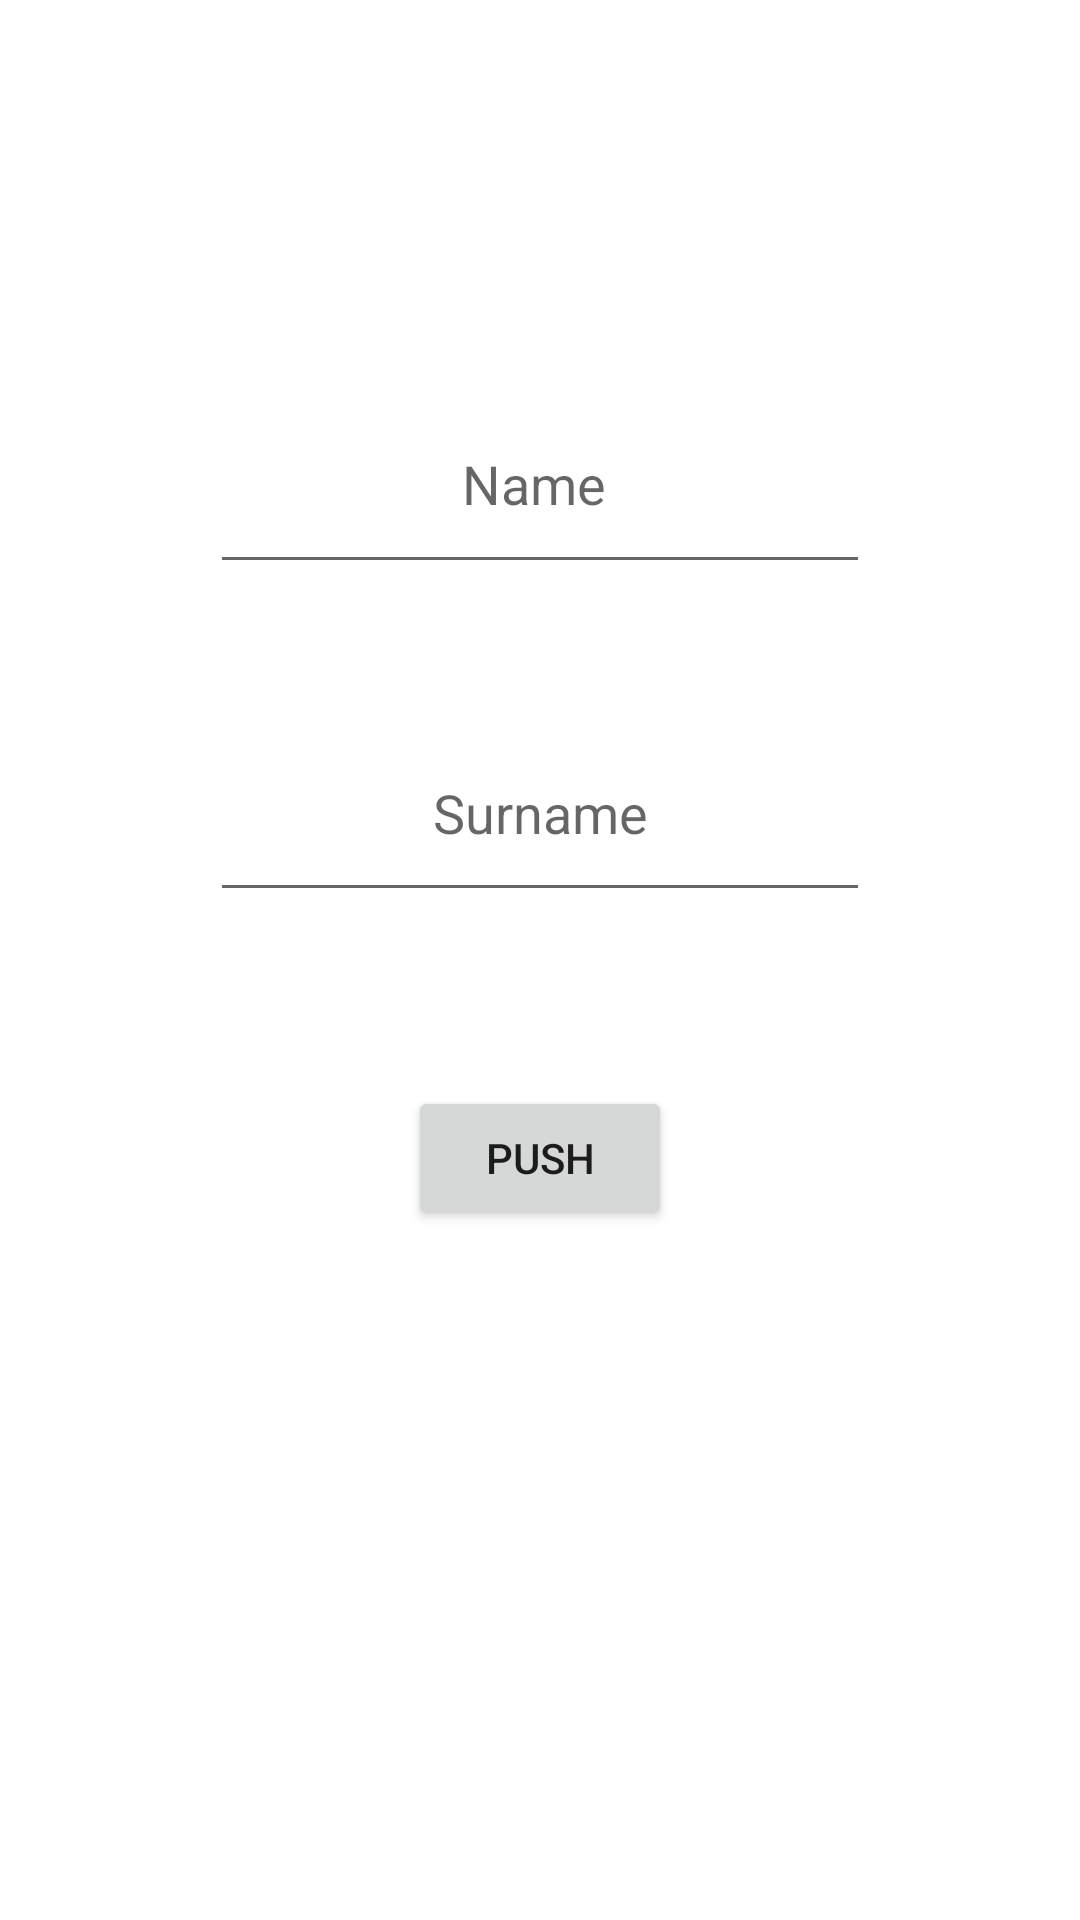

Layout XML and referenced resources for this Android screen:
<!-- AndroidManifest.xml: application theme Theme.KotlinInit -->
<!-- res/layout/activity_main.xml -->
<?xml version="1.0" encoding="utf-8"?>
<androidx.constraintlayout.widget.ConstraintLayout xmlns:android="http://schemas.android.com/apk/res/android"
    xmlns:app="http://schemas.android.com/apk/res-auto"
    xmlns:tools="http://schemas.android.com/tools"
    android:layout_width="match_parent"
    android:layout_height="match_parent"
    tools:context=".MainActivity">

    <Button
        android:id="@+id/button"
        android:layout_width="wrap_content"
        android:layout_height="wrap_content"
        android:layout_marginBottom="230dp"
        android:onClick="push"
        android:text="Push"
        app:layout_constraintBottom_toBottomOf="parent"
        app:layout_constraintEnd_toEndOf="parent"
        app:layout_constraintStart_toStartOf="parent"
        app:layout_constraintTop_toBottomOf="@+id/surnameInput"
        tools:ignore="MissingConstraints" />

    <EditText
        android:id="@+id/nameInput"
        android:layout_width="0dp"
        android:layout_height="0dp"
        android:layout_marginTop="125dp"
        android:layout_marginBottom="40dp"
        android:ems="10"
        android:gravity="center"
        android:hint="Name "
        android:inputType="textPersonName"
        app:layout_constraintBottom_toTopOf="@+id/surnameInput"
        app:layout_constraintEnd_toEndOf="@+id/surnameInput"
        app:layout_constraintStart_toStartOf="@+id/surnameInput"
        app:layout_constraintTop_toTopOf="parent"
        tools:ignore="MissingConstraints" />

    <EditText
        android:id="@+id/surnameInput"
        android:layout_width="220dp"
        android:layout_height="0dp"
        android:layout_marginBottom="58dp"
        android:ems="10"
        android:gravity="center"
        android:hint="Surname"
        android:inputType="textPersonName"
        app:layout_constraintBottom_toTopOf="@+id/button"
        app:layout_constraintEnd_toEndOf="parent"
        app:layout_constraintStart_toStartOf="parent"
        app:layout_constraintTop_toBottomOf="@+id/nameInput"
        tools:ignore="MissingConstraints" />
</androidx.constraintlayout.widget.ConstraintLayout>
<!-- resources referenced by this layout -->
<resources>
  <style name="Theme.KotlinInit" parent="Theme.MaterialComponents.DayNight.DarkActionBar">
          
          <item name="colorPrimary">@color/purple_500</item>
          <item name="colorPrimaryVariant">@color/purple_700</item>
          <item name="colorOnPrimary">@color/white</item>
          
          <item name="colorSecondary">@color/teal_200</item>
          <item name="colorSecondaryVariant">@color/teal_700</item>
          <item name="colorOnSecondary">@color/black</item>
          
          <item name="android:statusBarColor" tools:targetApi="l">?attr/colorPrimaryVariant</item>
          
      </style>
  <!-- not gathered from this repository: default colours our renderer supplied (Android Studio template values) -->
  <color name="purple_500">#FF6200EE</color>
  <color name="purple_700">#FF3700B3</color>
  <color name="teal_200">#FF03DAC5</color>
  <color name="teal_700">#FF018786</color>
  <color name="black">#FF000000</color>
  <color name="white">#FFFFFFFF</color>
</resources>
